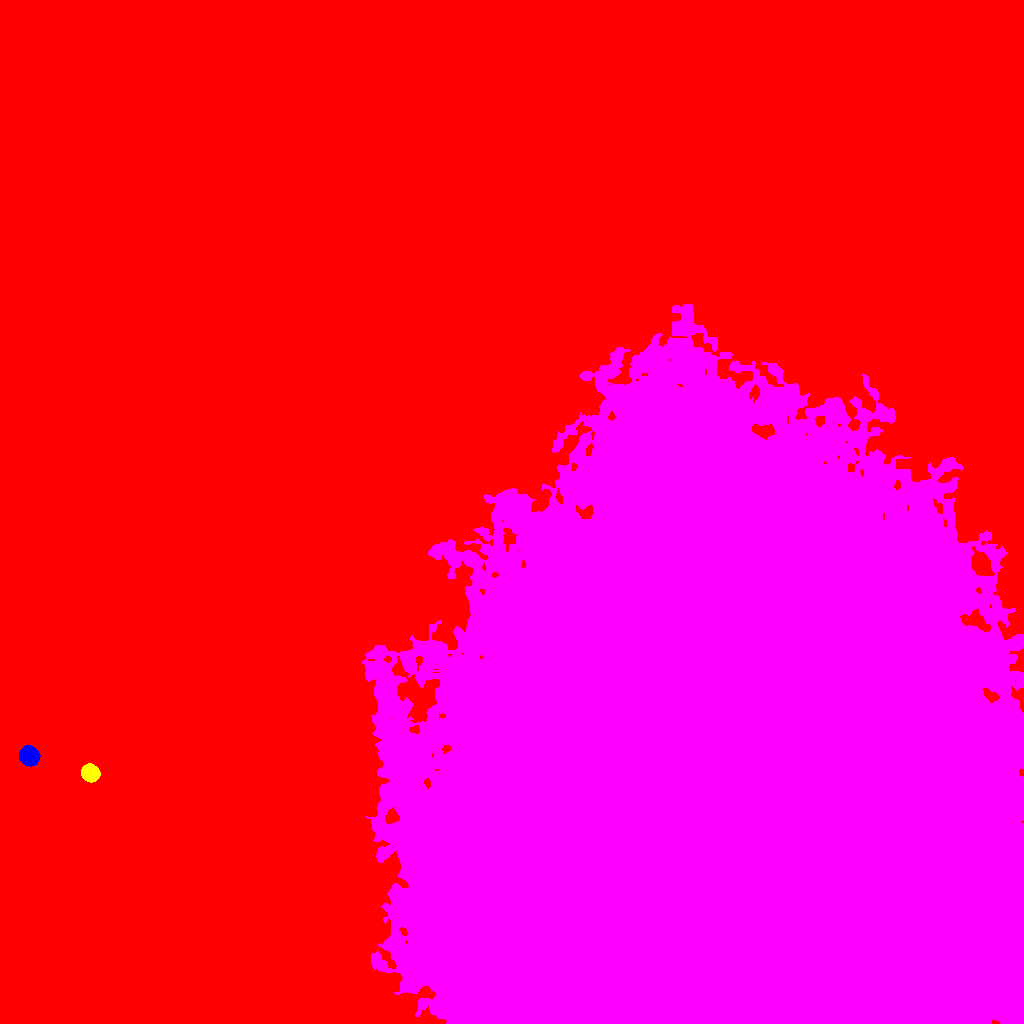

Data behind this chart, as committed beside it:
ID, X, Y, A, B, theta, total_flux, mu_max, mu_median, mu_mean, R_fwhm, R_e, R10, R90, x_start, x_end, y_start, y_end, area, greylevel
0, 475.6, 620.2, 338.2, 201.7, 0.7286, 32235302, 103.0, 49.0, 46.48, 309.1, 288.3, 122.1, 421.2, 0, 1023, 0, 1023, 693507, 65.48
1, 28.82, 267.3, 4.273, 3.913, -0.6738, 15650, 109.0, 39.0, 44.21, 6.333, 5.262, 2.111, 8.425, 19, 40, 257, 278, 354, 132.2
2, 90.07, 250.5, 3.976, 3.61, -0.5586, 11250, 98.0, 34.0, 38.01, 5.754, 4.886, 1.954, 7.797, 81, 100, 241, 260, 296, 125
3, 723.7, 215.4, 149.3, 146.1, -1.28, 6602114, 55.0, 17.0, 18.63, 164.7, 176.5, 70.01, 281.6, 362, 1023, 0, 719, 354419, 105.6
